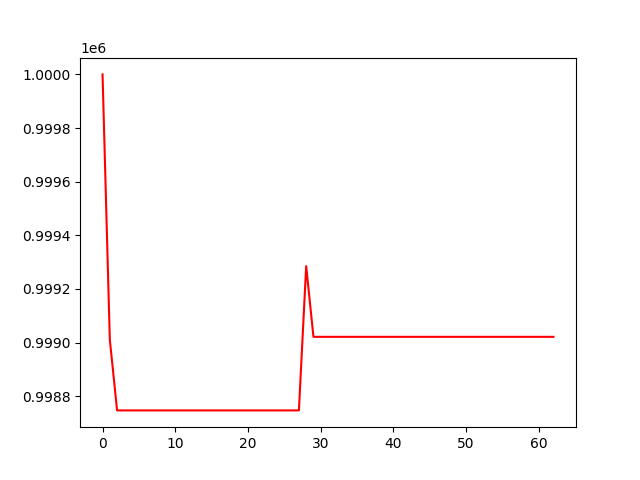

Source data for this figure (header and first rows):
, 0
0, 1000000
1, 999011
2, 998747
3, 998747
4, 998747
5, 998747
6, 998747
7, 998747
8, 998747
9, 998747
10, 998747
11, 998747
12, 998747
13, 998747
14, 998747
15, 998747
16, 998747
17, 998747
18, 998747
19, 998747
20, 998747
21, 998747
22, 998747
23, 998747
24, 998747
25, 998747
26, 998747
27, 998747
28, 999285
29, 999022
30, 999022
31, 999022
32, 999022
33, 999022
34, 999022
35, 999022
36, 999022
37, 999022
38, 999022
39, 999022
40, 999022
41, 999022
42, 999022
43, 999022
44, 999022
45, 999022
46, 999022
47, 999022
48, 999022
49, 999022
50, 999022
51, 999022
52, 999022
53, 999022
54, 999022
55, 999022
56, 999022
57, 999022
58, 999022
59, 999022
... 3 more rows
